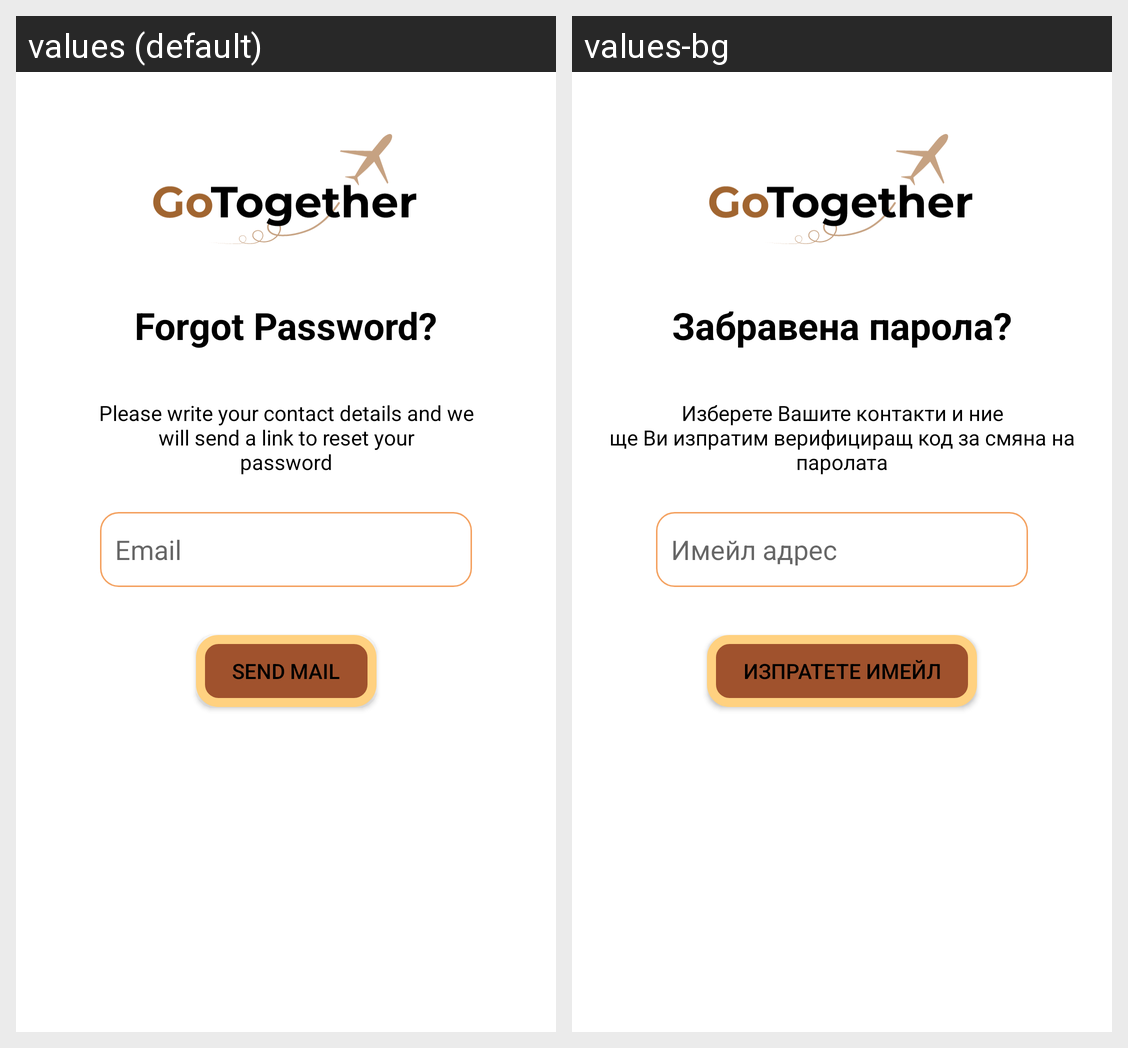

Translations of the strings shown on this Android screen, per locale in the grid:
Android screen res/layout/fragment_forgot_pass.xml rendered under 2 locales, left to right: values (default), values-bg. Device: Nexus 5 (rendered at 1080×1920; each locale shown at half size, 540×960, under a caption strip naming it); theme Theme.PMU.
Strings drawn on this screen, with the default value and each locale's value (text and hints the layout hard-codes, and strings that could not be matched under every locale, appear in the picture but are not listed):

forgot_password
  values: Forgot Password?
  values-bg: Забравена парола?

instruction_text
  values: Please write your contact details and we
      will send a link to reset your
      password
  values-bg: Изберете Вашите контакти и ние
      ще Ви изпратим верифициращ код за смяна на
      паролата

email
  values: Email
  values-bg: Имейл адрес

send_email
  values: Send Mail
  values-bg: Изпратете Имейл
